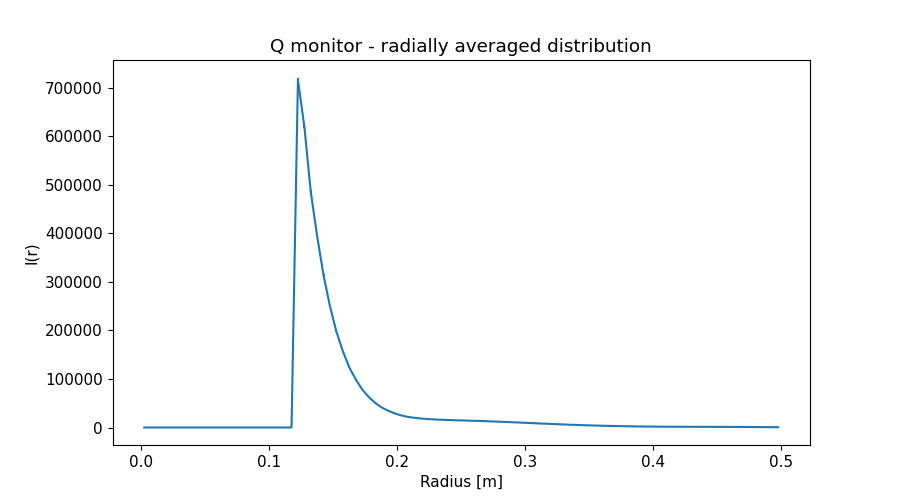

Source data for this figure (header and first rows):
x_axis, Intensity, Error
2.500000000000000052e-03, 0.000000000000000000e+00, 0.000000000000000000e+00
7.499999999999999722e-03, 0.000000000000000000e+00, 0.000000000000000000e+00
1.250000000000000069e-02, 0.000000000000000000e+00, 0.000000000000000000e+00
1.750000000000000167e-02, 0.000000000000000000e+00, 0.000000000000000000e+00
2.249999999999999917e-02, 0.000000000000000000e+00, 0.000000000000000000e+00
2.750000000000000014e-02, 0.000000000000000000e+00, 0.000000000000000000e+00
3.250000000000000111e-02, 0.000000000000000000e+00, 0.000000000000000000e+00
3.749999999999999861e-02, 0.000000000000000000e+00, 0.000000000000000000e+00
4.250000000000000305e-02, 0.000000000000000000e+00, 0.000000000000000000e+00
4.750000000000000056e-02, 0.000000000000000000e+00, 0.000000000000000000e+00
5.249999999999999806e-02, 0.000000000000000000e+00, 0.000000000000000000e+00
5.750000000000000250e-02, 0.000000000000000000e+00, 0.000000000000000000e+00
6.250000000000000000e-02, 0.000000000000000000e+00, 0.000000000000000000e+00
6.750000000000000444e-02, 0.000000000000000000e+00, 0.000000000000000000e+00
7.249999999999999500e-02, 0.000000000000000000e+00, 0.000000000000000000e+00
7.749999999999999944e-02, 0.000000000000000000e+00, 0.000000000000000000e+00
8.250000000000000389e-02, 0.000000000000000000e+00, 0.000000000000000000e+00
8.749999999999999445e-02, 0.000000000000000000e+00, 0.000000000000000000e+00
9.249999999999999889e-02, 0.000000000000000000e+00, 0.000000000000000000e+00
9.750000000000000333e-02, 0.000000000000000000e+00, 0.000000000000000000e+00
1.024999999999999939e-01, 0.000000000000000000e+00, 0.000000000000000000e+00
1.074999999999999983e-01, 0.000000000000000000e+00, 0.000000000000000000e+00
1.125000000000000028e-01, 0.000000000000000000e+00, 0.000000000000000000e+00
1.174999999999999933e-01, 0.000000000000000000e+00, 0.000000000000000000e+00
1.224999999999999978e-01, 7.166116402999999700e+05, 4.737775583999999981e+03
1.275000000000000022e-01, 6.205079056000000564e+05, 3.899165837999999894e+03
1.325000000000000067e-01, 4.860206869999999763e+05, 3.040412671999999930e+03
1.375000000000000111e-01, 3.942265630000000237e+05, 2.465964543999999933e+03
1.424999999999999878e-01, 3.137146635000000242e+05, 1.972549009999999953e+03
1.474999999999999922e-01, 2.497538765999999887e+05, 1.577000526000000036e+03
1.524999999999999967e-01, 1.981440317999999970e+05, 1.254709683000000041e+03
1.575000000000000011e-01, 1.576864593999999925e+05, 1.006462287999999944e+03
1.625000000000000056e-01, 1.244123990999999951e+05, 7.975453267000000324e+02
1.675000000000000100e-01, 9.982435083999999915e+04, 6.365857588999999734e+02
1.724999999999999867e-01, 7.906846073999999498e+04, 5.067570499000000268e+02
1.774999999999999911e-01, 6.359795098000000144e+04, 4.012639257999999813e+02
1.824999999999999956e-01, 5.134207854999999836e+04, 3.163530779999999822e+02
1.875000000000000000e-01, 4.188071070000000327e+04, 2.480538579999999911e+02
1.925000000000000044e-01, 3.504842420999999740e+04, 1.959618498000000102e+02
1.975000000000000089e-01, 2.960433840000000055e+04, 1.530426435999999910e+02
2.025000000000000133e-01, 2.540951383999999962e+04, 1.193649633999999935e+02
2.074999999999999900e-01, 2.228147596999999951e+04, 9.243257160999999655e+01
2.124999999999999944e-01, 2.030834243000000060e+04, 7.598893735000000049e+01
2.174999999999999989e-01, 1.875516161999999895e+04, 6.384501172000000224e+01
2.225000000000000033e-01, 1.763799432000000161e+04, 5.425991271000000182e+01
2.275000000000000078e-01, 1.682610961999999927e+04, 4.854768777999999685e+01
2.325000000000000122e-01, 1.616142804000000069e+04, 4.458731019999999745e+01
2.374999999999999889e-01, 1.563609706999999980e+04, 4.208322237000000143e+01
2.424999999999999933e-01, 1.521911327999999958e+04, 4.025235404000000017e+01
2.474999999999999978e-01, 1.477847977999999966e+04, 3.886942652999999837e+01
2.525000000000000022e-01, 1.443075886999999966e+04, 3.771913733000000235e+01
2.575000000000000067e-01, 1.397478950000000077e+04, 3.645649318000000250e+01
2.625000000000000111e-01, 1.364844517000000087e+04, 3.548345178000000288e+01
2.675000000000000155e-01, 1.319624220000000059e+04, 3.434484637999999990e+01
2.725000000000000200e-01, 1.267290346999999929e+04, 3.303341413999999787e+01
2.775000000000000244e-01, 1.214558499999999913e+04, 3.179142286000000084e+01
2.824999999999999734e-01, 1.168440200000000004e+04, 3.063202804000000157e+01
2.874999999999999778e-01, 1.114569044000000031e+04, 2.939315543000000019e+01
2.924999999999999822e-01, 1.055696667999999954e+04, 2.811006769000000105e+01
2.974999999999999867e-01, 9.956257908999999927e+03, 2.676827804999999927e+01
... 40 more rows
